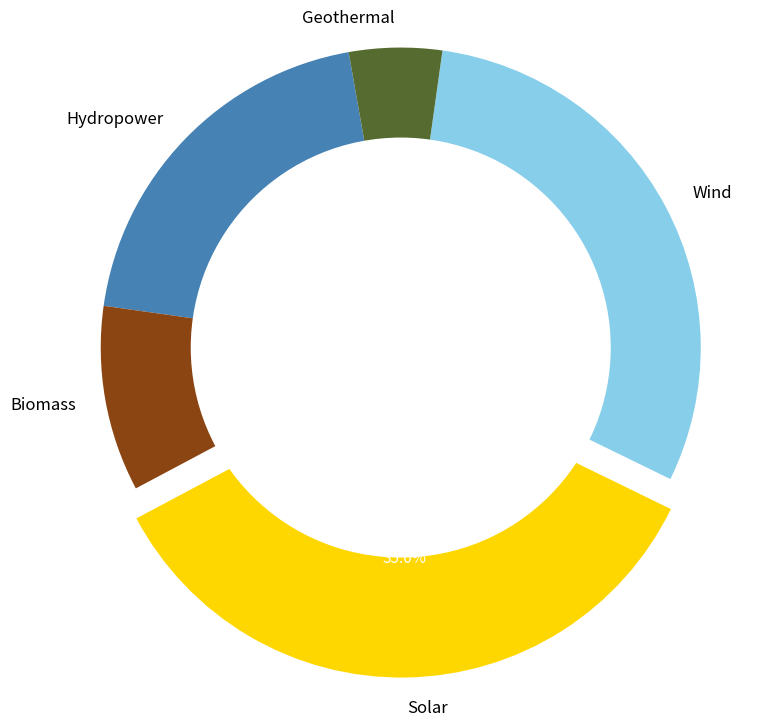

Reproduce this figure in Python.
import matplotlib.pyplot as plt

energy_sources = ['Hydropower', 'Biomass', 'Solar', 'Wind', 'Geothermal']
energy_shares = [20, 10, 35, 30, 5]
colors = ['#4682B4', '#8B4513', '#FFD700', '#87CEEB', '#556B2F']
explode = (0, 0, 0.1, 0, 0)

fig, ax = plt.subplots(figsize=(9, 9))

wedges, texts, autotexts = ax.pie(
    energy_shares,
    labels=energy_sources,
    autopct='%1.1f%%',
    startangle=100,
    colors=colors,
    explode=explode,
    shadow=False
)

centre_circle = plt.Circle((0,0),0.70,fc='white')
fig.gca().add_artist(centre_circle)

for text in texts:
    text.set_fontsize(12)
for autotext in autotexts:
    autotext.set_fontsize(11)
    autotext.set_color('white')

ax.axis('equal')

plt.show()
